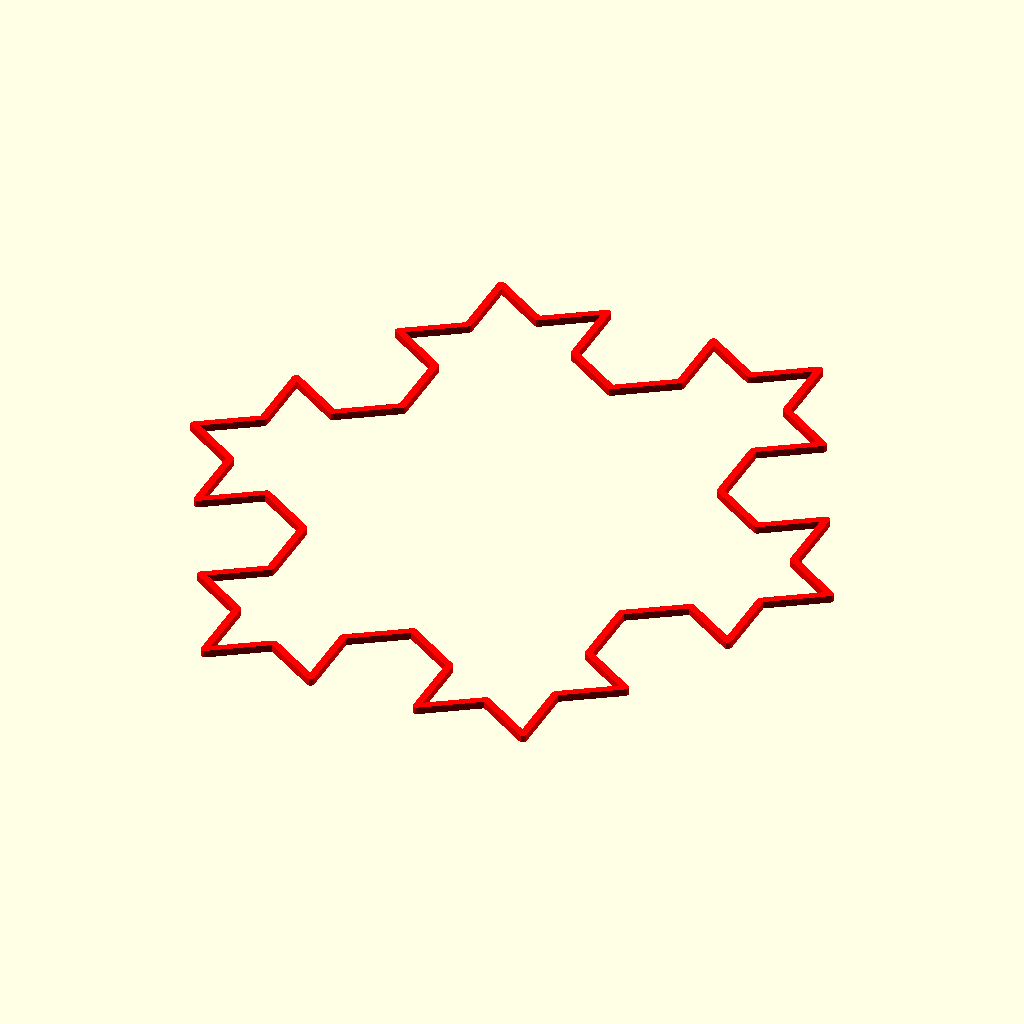
Cell 1 — every parameter at its default value.
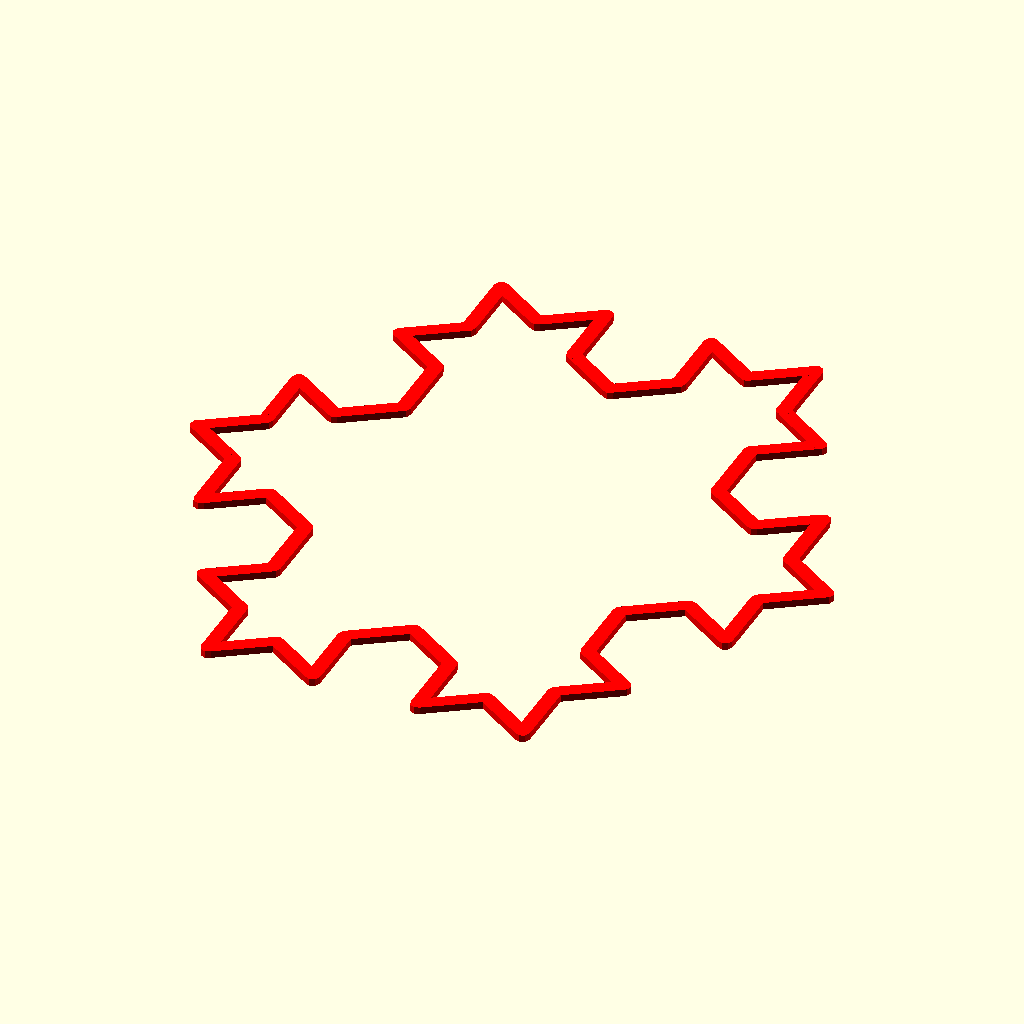
Cell 2 — width_koch set to 2, the other parameters unchanged.
All cells are drawn from the same view direction (rotation 55°, 0°, 25°, orthographic, colour scheme Cornfield), but the view is re-fitted for each cell, so position and scale can differ between cells as well as the parameter.
OpenSCAD source file koch2.scad:
width_koch = 1.000000000;

center_koch_1 = [0.000001867,-0.000002940];
size_koch_1 = [88.634095448,88.634095644];
stroke_width_koch_1 = 0.143234892;
color_koch_1 = [1.00000,0.00000,0.00000];
// paths for koch_1
points_koch_1_1 = [ [22.158524456,-44.317047822],[22.158524456,-34.468813448],[29.544698313,-29.544698221],[22.158524456,-24.620581034],[22.158524456,-14.772348621],[29.544698313,-9.848231434],[36.930873019,-14.772348621],[36.930873019,-4.924116207],[44.317047724,0.000000980],[36.930873019,4.924116207],[36.930873019,14.772350581],[29.544698313,9.848233394],[22.158524456,14.772350581],[22.158524456,24.620582994],[29.544698313,29.544698221],[22.158524456,34.468815408],[22.158524456,44.317047822],[14.772349581,39.392932595],[7.386174706,44.317047822],[7.386174706,34.468815408],[-0.000000170,29.544698221],[-7.386175045,34.468815408],[-7.386175045,44.317047822],[-14.772349920,39.392932595],[-22.158524796,44.317047822],[-22.158524796,34.468815408],[-29.544697974,29.544698221],[-22.158524796,24.620582994],[-22.158524796,14.772350581],[-29.544697974,9.848233394],[-36.930872849,14.772350581],[-36.930872849,4.924116207],[-44.317047724,0.000000980],[-36.930872849,-4.924116207],[-36.930872849,-14.772348621],[-29.544697974,-9.848231434],[-22.158524796,-14.772348621],[-22.158524796,-24.620581034],[-29.544697974,-29.544698221],[-22.158524796,-34.468813448],[-22.158524796,-44.317047822],[-14.772349920,-39.392930635],[-7.386175045,-44.317047822],[-7.386175045,-34.468813448],[-0.000000170,-29.544698221],[7.386174706,-34.468813448],[7.386174706,-44.317047822],[14.772349581,-39.392930635],[22.158524456,-44.317047822] ];

module ribbon(points, thickness=1) {
    p = points;
    
    union() {
        for (i=[1:len(p)-1]) {
            hull() {
                translate(p[i-1]) circle(d=thickness, $fn=8);
                translate(p[i]) circle(d=thickness, $fn=8);
            }
        }
    }
}

module ribbon_koch_1() {
 color(color_koch_1) {
  ribbon(points_koch_1_1, thickness=width_koch);
 }
}

translate(center_koch_1) ribbon_koch_1();
Parameter table extracted from the source (name, type, default, range or options):
width_koch: number, default 1
center_koch_1: vector, default [1.867e-06, -2.94e-06]
size_koch_1: vector, default [88.634095448, 88.634095644]
stroke_width_koch_1: number, default 0.143234892
color_koch_1: vector, default [1, 0, 0]
